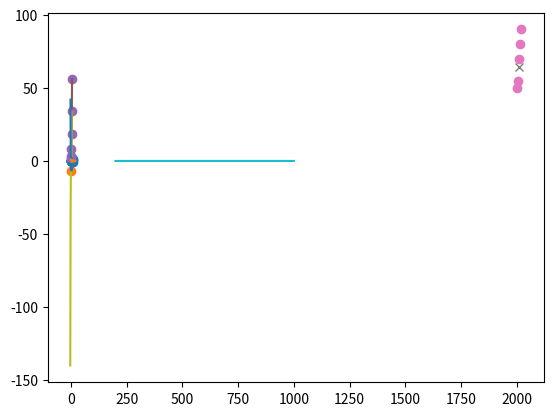

Reproduce this figure in Python.
import numpy as np
from scipy import stats, fftpack, linalg, interpolate, signal, optimize
import matplotlib.pyplot as plt
import time
import random
import string

a = np.random.rand(20)
print(np.mean(a), np.median(a), np.var(a))

b = np.random.rand(4,4)
print(fftpack.fft2(b))

c = np.array([[2,1],[1,3]])
print(linalg.det(c))
print(linalg.inv(c))
print(linalg.eigvals(c))

x = np.linspace(0,10,10)
y = np.sin(x)
f = interpolate.interp1d(x,y,kind='cubic')
x_new = np.linspace(0,10,100)
plt.plot(x,y,'o',x_new,f(x_new))
plt.show()

t = np.linspace(0,1,500)
sig = np.sin(2*np.pi*50*t) + np.sin(2*np.pi*120*t)
filtered = signal.medfilt(sig,5)
plt.plot(t,sig,t,filtered)
plt.show()

sales = np.random.randint(50,200,(12,4))
print(np.sum(sales,axis=0))
print(np.mean(sales,axis=0))
print(np.max(sales,axis=0))
print(np.argmax(np.sum(sales,axis=1)))
print(np.argmin(np.sum(sales,axis=1)))

names = ["Arin","Aditya","Chirag","Gurleen","Kunal"]
marks = np.array([[85,78,92,88],[79,82,74,90],[90,85,89,92],[66,75,80,78],[70,68,75,85]])
total = np.sum(marks,axis=1)
avg = np.mean(marks,axis=1)
print(total)
print(avg)
print(names[np.argmax(total)])
print(names[np.argmin(total)])
print(np.mean(total>=200)*100)

t = np.array([0,1,2,3,4,5])
v = np.array([2,3.1,7.9,18.2,34.3,56.2])
def model(t,a,b,c):
    return a*t*t + b*t + c
p,_ = optimize.curve_fit(model,t,v)
print(p)

plt.plot(t,v,'o',t,model(t,*p))
plt.show()

years = np.array([2000,2005,2010,2015,2020])
pop = np.array([50,55,70,80,90])
print(stats.pearsonr(years,pop)[0])
f = interpolate.interp1d(years,pop)
print(f(2008))
plt.plot(years,pop,'o',2008,f(2008),'x')
plt.show()

coef = [3,-5,2,-8]
roots = np.roots(coef)
print(roots)
x = np.linspace(-3,3,200)
y = 3*x**3 - 5*x**2 + 2*x - 8
plt.plot(x,y)
plt.scatter(roots.real,np.zeros(len(roots)))
plt.show()

sizes = [200,400,600,800,1000]
times = []
for s in sizes:
    text = ''.join(random.choices(string.ascii_letters,k=s*1000))
    start = time.time()
    text.upper()
    times.append(time.time()-start)
plt.plot(sizes,times)
plt.show()

def f(x):
    return x**4 - 3*x**3 + 2
res = optimize.minimize_scalar(f)
print(res.x)
x = np.linspace(-2,3,200)
plt.plot(x,f(x))
plt.scatter(res.x,f(res.x))
plt.show()

def sys(y,t):
    theta,omega = y
    return [omega,-0.2*omega-theta]

t = np.linspace(0,20,400)
sol = linalg.expm(np.array([[0,1],[-1,-0.2]])*t[:,None,None])
theta = sol[:,0,0]
plt.plot(t,theta)
plt.show()
print(np.max(theta),t[np.argmax(theta)])
